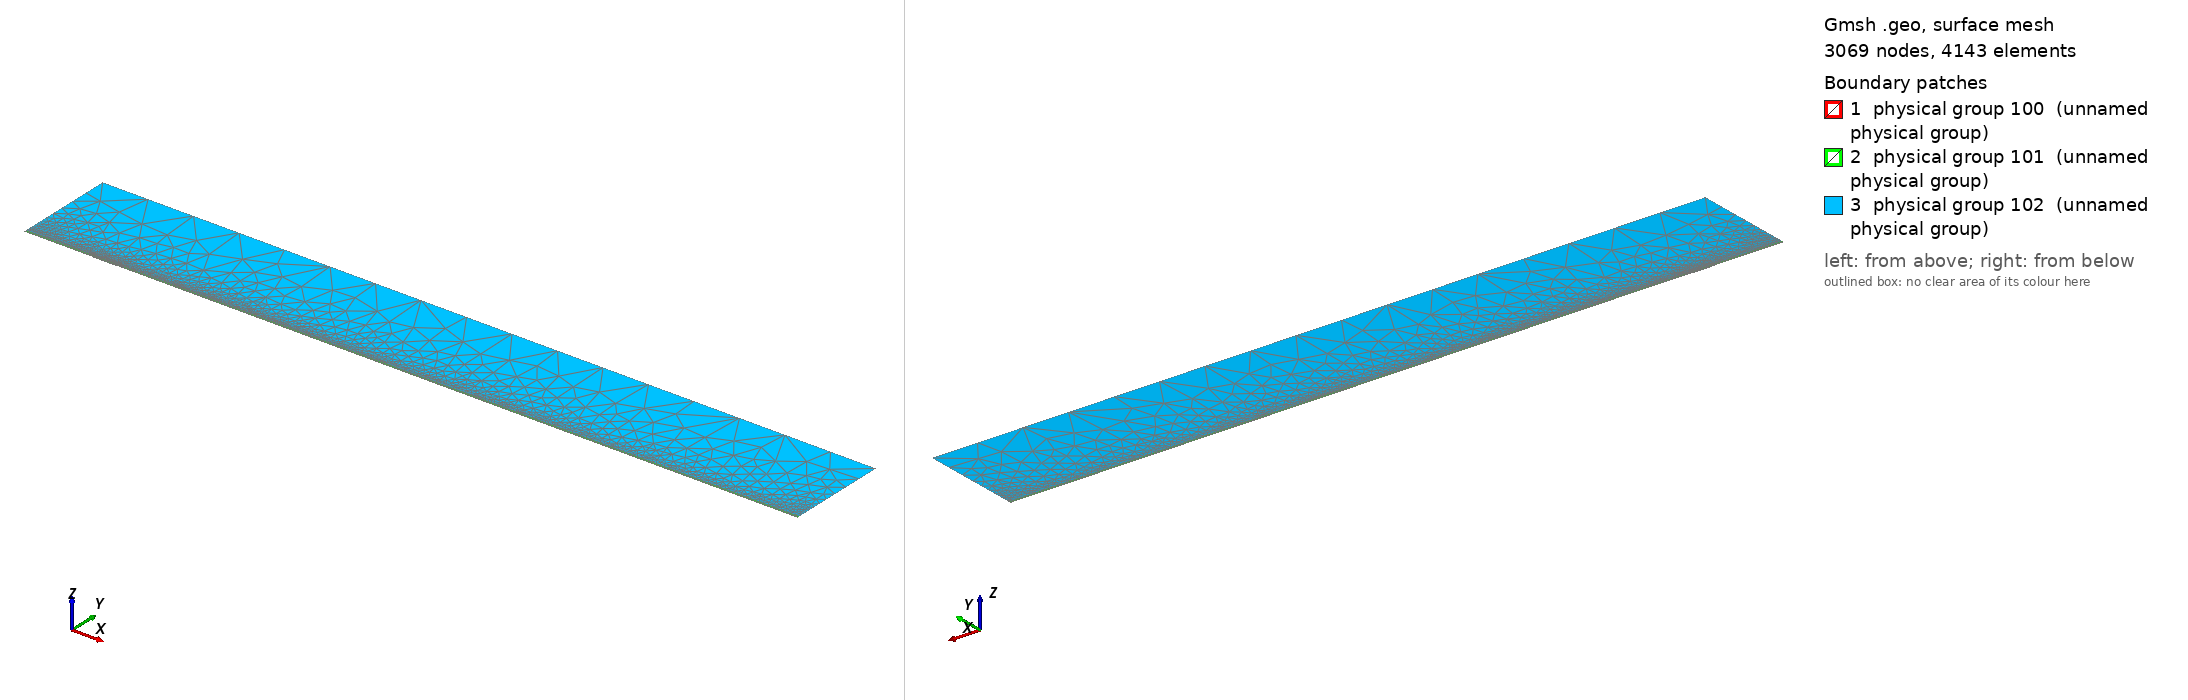

Gmsh geometry script, surface-meshed: 3069 nodes, 4143 surface elements. Boundary patches (legend numbers): 1 physical group 100 (unnamed physical group), 2 physical group 101 (unnamed physical group), 3 physical group 102 (unnamed physical group). Left view from above one corner, right view from below the opposite corner. Legend entries are the model's physical surfaces. The drawing asked Gmsh for element sizes between 1% and 20% of the model's largest extent; the script's own settings can give other sizes.

=== mesh.geo (drawn) ===
// Macro parameters
deltaStar = 1;
D = 0.8 * deltaStar; // depth of the gap 
W = 35 * deltaStar; // width of the gap
r = 16; // length of non-constant quads upstream and downstream of the gap
s = 8; // length of non-constant quads left and right inside the gap
BL = 0.25 * deltaStar; // height of the second layer of quad elements
BL_upper = 3.5 * deltaStar; // height of the third layer of quad elements
x0 = 100 * deltaStar; // x distance from inflow to gap
lengthOutflow = 1000 * deltaStar; // length after the gap
x3 = W + lengthOutflow; // last point of the domain
height = 150 * deltaStar; // height of the triangular region
triagHeightRegion_inflow = height - BL - BL_upper; // height of the triangular region

// Micro parameters
dx = 0.2; // dx of square elements near the leading and trailing edge of the gap (most resolution-demanding points in the domain)
dy = 1.25 * dx; 
size_triag_v_top = 64; // size of the elements in the upper triangular region

// All the value below are between 0 and 1. =1  means the elements are all equal in size. Avoid using values very close to 1, because we dividing by log(p) in the formula.
dy_in_v_right = 1.5; // heighest quad in the upper layer of quads, in the right part of the gap
dy_in_v_left = 1.75; // heighest quad in the upper layer of quads, in the left part of the gap

// fit (check the file scripts/fit_gmsh.py for more details)
p_in_v_left = 1.0335663036230878 - 1.0234149444433507/(W - 0.8098798097181781)^0.5991729377115732; // densitiy concentration of elements inside the gap, vertically, near the left wall.
p_in_v_right = 1.008073572191136 - 1.1471875292840257/(W - 1.2941255994826328)^0.7890392764815325; // densitiy concentration of elements inside the gap, vertically, near the right wall.
p_in_h_bottom = 0.9; // densitiy concentration of elements inside the gap, horizontally. 
p_in_h_top = 0.9; // densitiy concentration of elements inside the gap, horizontally. 

p_out_h = 0.5; // densitiy concentration of elements outside the gap, horizontally.
p_out_h_upper = 0.5; // densitiy concentration of elements outside the gap, horizontally on the upper layer of quads
p_out_v_inflow_dense = 0.8; // densitiy concentration of elements outside the gap, vertically, near the inflow and the gap
p_out_v_inflow_sparse = 0.99; // densitiy concentration of elements outside the gap, vertically, near the inflow and far from the gap
p_out_v_outflow_dense = 0.9; // densitiy concentration of elements outside the gap, vertically, near the outflow and the gap
p_out_v_outflow_sparse = 0.995; // densitiy concentration of elements outside the gap, vertically, near the outflow and far from the gap
p_triag_h_inflow = 0.8; // densitiy concentration of elements in the triangular region of the domain, horizontally.
p_triag_h_outflow = p_triag_h_inflow; // densitiy concentration of elements in the triangular region of the domain, horizontally.

enlarge_triag_inflow = 1.1; // heigher the value, larger the elements in the triangular region near the inflow
enlarge_triag_outflow = 1.1; // heigher the value, larger the elements in the triangular region near the outflow

// Automated parameters 
a_in_v_right = dx / (W / 2);
a_in_v_left = dx / (W / 2);
a_in_h_bottom = dy / (D / 2);
a_in_h_top = dx / (D / 2);
a_out_h = dx / BL;
a_out_v_inflow_dense = dx / r;
a_out_v_outflow_dense = dx / r;

// for the derivation of the formula, see file 20250123_gmshFormula.md in the docs folder
N_in_v_right = Ceil( Log (a_in_v_right / (1 - p_in_v_right + a_in_v_right * p_in_v_right)) / Log(p_in_v_right) );
N_in_v_left = Ceil( Log (a_in_v_left / (1 - p_in_v_left + a_in_v_left * p_in_v_left)) / Log(p_in_v_left) );
N_in_h_bottom = Ceil( Log (a_in_h_bottom / (1 - p_in_h_bottom + a_in_h_bottom * p_in_h_bottom)) / Log(p_in_h_bottom) );
N_in_h_top = Ceil( Log (a_in_h_top / (1 - p_in_h_top + a_in_h_top * p_in_h_top)) / Log(p_in_h_top) );
N_out_h = Ceil( Log (a_out_h / (1 - p_out_h + a_out_h * p_out_h)) / Log(p_out_h) ) + 1; // + 1 is to correct the fact that the distance is too small to properly approximate the dx length
N_out_v_inflow_dense = Ceil( Log (a_out_v_inflow_dense / (1 - p_out_v_inflow_dense + a_out_v_inflow_dense * p_out_v_inflow_dense)) / Log(p_out_v_inflow_dense) );
N_out_v_outflow_dense = Ceil( Log (a_out_v_outflow_dense / (1 - p_out_v_outflow_dense + a_out_v_outflow_dense * p_out_v_outflow_dense)) / Log(p_out_v_outflow_dense) );

p_for_a_out_v_inflow_sparse_computation = p_out_v_inflow_dense;
p_for_a_out_v_outflow_sparse_computation = (p_out_v_outflow_dense + p_out_v_outflow_dense) / 2;
a_out_v_inflow_sparse = r / (x0 - r) * (1 - p_for_a_out_v_inflow_sparse_computation) / (1 - p_for_a_out_v_inflow_sparse_computation^(N_out_v_inflow_dense + 1));
a_out_v_outflow_sparse = r / (lengthOutflow - r) * (1 - p_for_a_out_v_outflow_sparse_computation) / (1 - p_for_a_out_v_outflow_sparse_computation^(N_out_v_outflow_dense + 1));

N_out_v_inflow_sparse = Ceil( Log(a_out_v_inflow_sparse / (1 - p_out_v_inflow_sparse + a_out_v_inflow_sparse * p_out_v_inflow_sparse)) / Log(p_out_v_inflow_sparse) );
N_out_v_outflow_sparse = Ceil( Log(a_out_v_outflow_sparse / (1 - p_out_v_outflow_sparse + a_out_v_outflow_sparse * p_out_v_outflow_sparse)) / Log(p_out_v_outflow_sparse) );


// second layer of quads
a_out_h_upper = (BL) / (BL_upper) * (1 - p_out_h) / (1 - p_out_h^(N_out_h + 1));
N_out_h_upper = Ceil( Log(a_out_h_upper / (1 - p_out_h_upper + a_out_h_upper * p_out_h_upper)) / Log(p_out_h_upper) );

// ---------------------------
// for triangular region
// ---------------------------
a_triag_h_inflow = (BL_upper) / (triagHeightRegion_inflow) * (1 - p_out_h_upper) / (1 - p_out_h_upper^(N_out_h_upper + 1));
a_triag_h_outflow = a_triag_h_inflow;
N_triag_v_top = Ceil( (x3 + x0) / size_triag_v_top ); // we assume p_triag_v = 1, otherwise the formula is different
N_triag_h_inflow = Ceil( Log(a_triag_h_inflow / (1 - p_triag_h_inflow + a_triag_h_inflow * p_triag_h_inflow)) / Log(p_triag_h_inflow) );
N_triag_h_outflow = Ceil( Log(a_triag_h_outflow / (1 - p_triag_h_outflow + a_triag_h_outflow * p_triag_h_outflow)) / Log(p_triag_h_outflow) );
N_triag_h_inflow = Ceil( N_triag_h_inflow / enlarge_triag_inflow );
N_triag_h_outflow = Ceil( N_triag_h_outflow / enlarge_triag_outflow );

Point(1) = {-x0, 0, 0};
Point(2) = {0,0,0};
Point(3) = {0,-D,0};
Point(4) = {W,-D,0};
Point(5) = {W,0,0};
Point(6) = {x3,0,0};
Point(8) = {x3,height,0};
Point(7) = {x3,BL,0};
Point(9) = {-x0,height,0};
Point(10) = {-x0,BL,0};
Point(11) = {0,BL,0};
Point(12) = {W,BL,0};
Point(13) = {W/2,0,0};
Point(14) = {W/2,BL,0};
Point(15) = {0,-D/2,0};
Point(16) = {W/2,-D,0};
Point(17) = {W,-D/2,0};
Point(18) = {-r,0,0};
Point(19) = {-r,BL,0};
Point(20) = {W + r,0,0};
Point(21) = {W + r,BL,0};
Point(22) = {-x0,BL+BL_upper,0};
Point(23) = {-r,BL+BL_upper,0};
Point(24) = {W + r,BL+BL_upper,0};
Point(25) = {x3,BL+BL_upper,0};
Point(26) = {0,BL+BL_upper,0};
Point(27) = {W/2,BL+BL_upper,0};
Point(28) = {W,BL+BL_upper,0};

Line(1) = {1,18};
Line(2) = {2,15};
Line(3) = {3,16};
Line(4) = {4,17};
Line(5) = {5,20};
Line(6) = {6,7};
Line(7) = {7,25};
Line(8) = {8,9};
Line(9) = {9,22};
Line(10) = {10,19};
Line(11) = {10,1};
Line(12) = {11,14};
Line(13) = {12,21};
Line(14) = {2,13};
Line(15) = {15,3};
Line(16) = {16,4};
Line(17) = {17,5};
Line(18) = {13,5};
Line(19) = {14,12};
Line(20) = {18,2};
Line(21) = {20,6};
Line(22) = {21,7};
Line(23) = {19,11};
Line(24) = {22,10};
Line(25) = {25,8};
Line(26) = {25,24};
Line(27) = {22,23};
Line(30) = {23,26};
Line(31) = {26,27};
Line(32) = {27,28};
Line(33) = {28,24};

// outer quads
Curve Loop(1) = {5, 21, 6, -22, -13, -19, -12, -23, -10, 11, 1, 20, 14, 18};
Plane Surface(1) = {1};

// inside gap
Curve Loop(2) = {2, 15, 3, 16, 4, 17, -18, -14};
Plane Surface(2) = {2};

// triangular region
Curve Loop(3) = {-26, 25, 8, 9, 27, 30, 31,32,33};
Plane Surface(3) = {3};

// 3rd layer of quads
Curve Loop(4) = {-24, 27, 30, 31,32,33, -26,-7,-22,-13,-19,-12,-23,-10};

Plane Surface(4) = {4};


// This defines the surfaces that will be meshed with quad elements
Transfinite Surface {1} = {1, 6, 7, 10};
Transfinite Surface {2} = {3, 4, 5, 2}; // number '2' must match the number '2' of plane surface
Transfinite Surface {4} = {7, 25, 22, 10};

Transfinite Curve {18, 16, 19,32} = N_in_v_right Using Progression p_in_v_right;
Transfinite Curve {-14, -3, -12, -31} = N_in_v_left Using Progression p_in_v_left;

Transfinite Curve {15, -4} = N_in_h_bottom Using Progression p_in_h_bottom;
Transfinite Curve {-2, 17} = N_in_h_top Using Progression p_in_h_top;


Transfinite Curve {11, -6} = N_out_h Using Progression p_out_h;
Transfinite Curve {24, 28, 29, -7} = N_out_h_upper Using Progression p_out_h_upper;
Transfinite Curve {10, 1, 27} = N_out_v_inflow_sparse Using Progression p_out_v_inflow_sparse;
Transfinite Curve {20, 23, 30} = N_out_v_inflow_dense Using Progression p_out_v_inflow_dense;
Transfinite Curve {-21, -22, 26} = N_out_v_outflow_sparse Using Progression p_out_v_outflow_sparse;
Transfinite Curve {-5, -13,-33} = N_out_v_outflow_dense Using Progression p_out_v_outflow_dense;

Recombine Surface {1, 2, 4};

// for triangluar region
Transfinite Curve {8} = N_triag_v_top Using Progression 1;
Transfinite Curve {-25} = N_triag_h_outflow Using Progression p_triag_h_outflow;
Transfinite Curve {9} = N_triag_h_inflow Using Progression p_triag_h_inflow;


// defining boundary
Physical Curve(1) = {9,24,11}; // inlet
Physical Curve(2) = {7,25,6}; // outlet
Physical Curve(3) = {8}; // top
Physical Curve(4) = {1, 20, 2, 15, 3, 16, 4, 17, 5, 21}; // wall


Physical Surface(100) = {1};
Physical Surface(101) = {2, 4};
Physical Surface(102) = {3};
